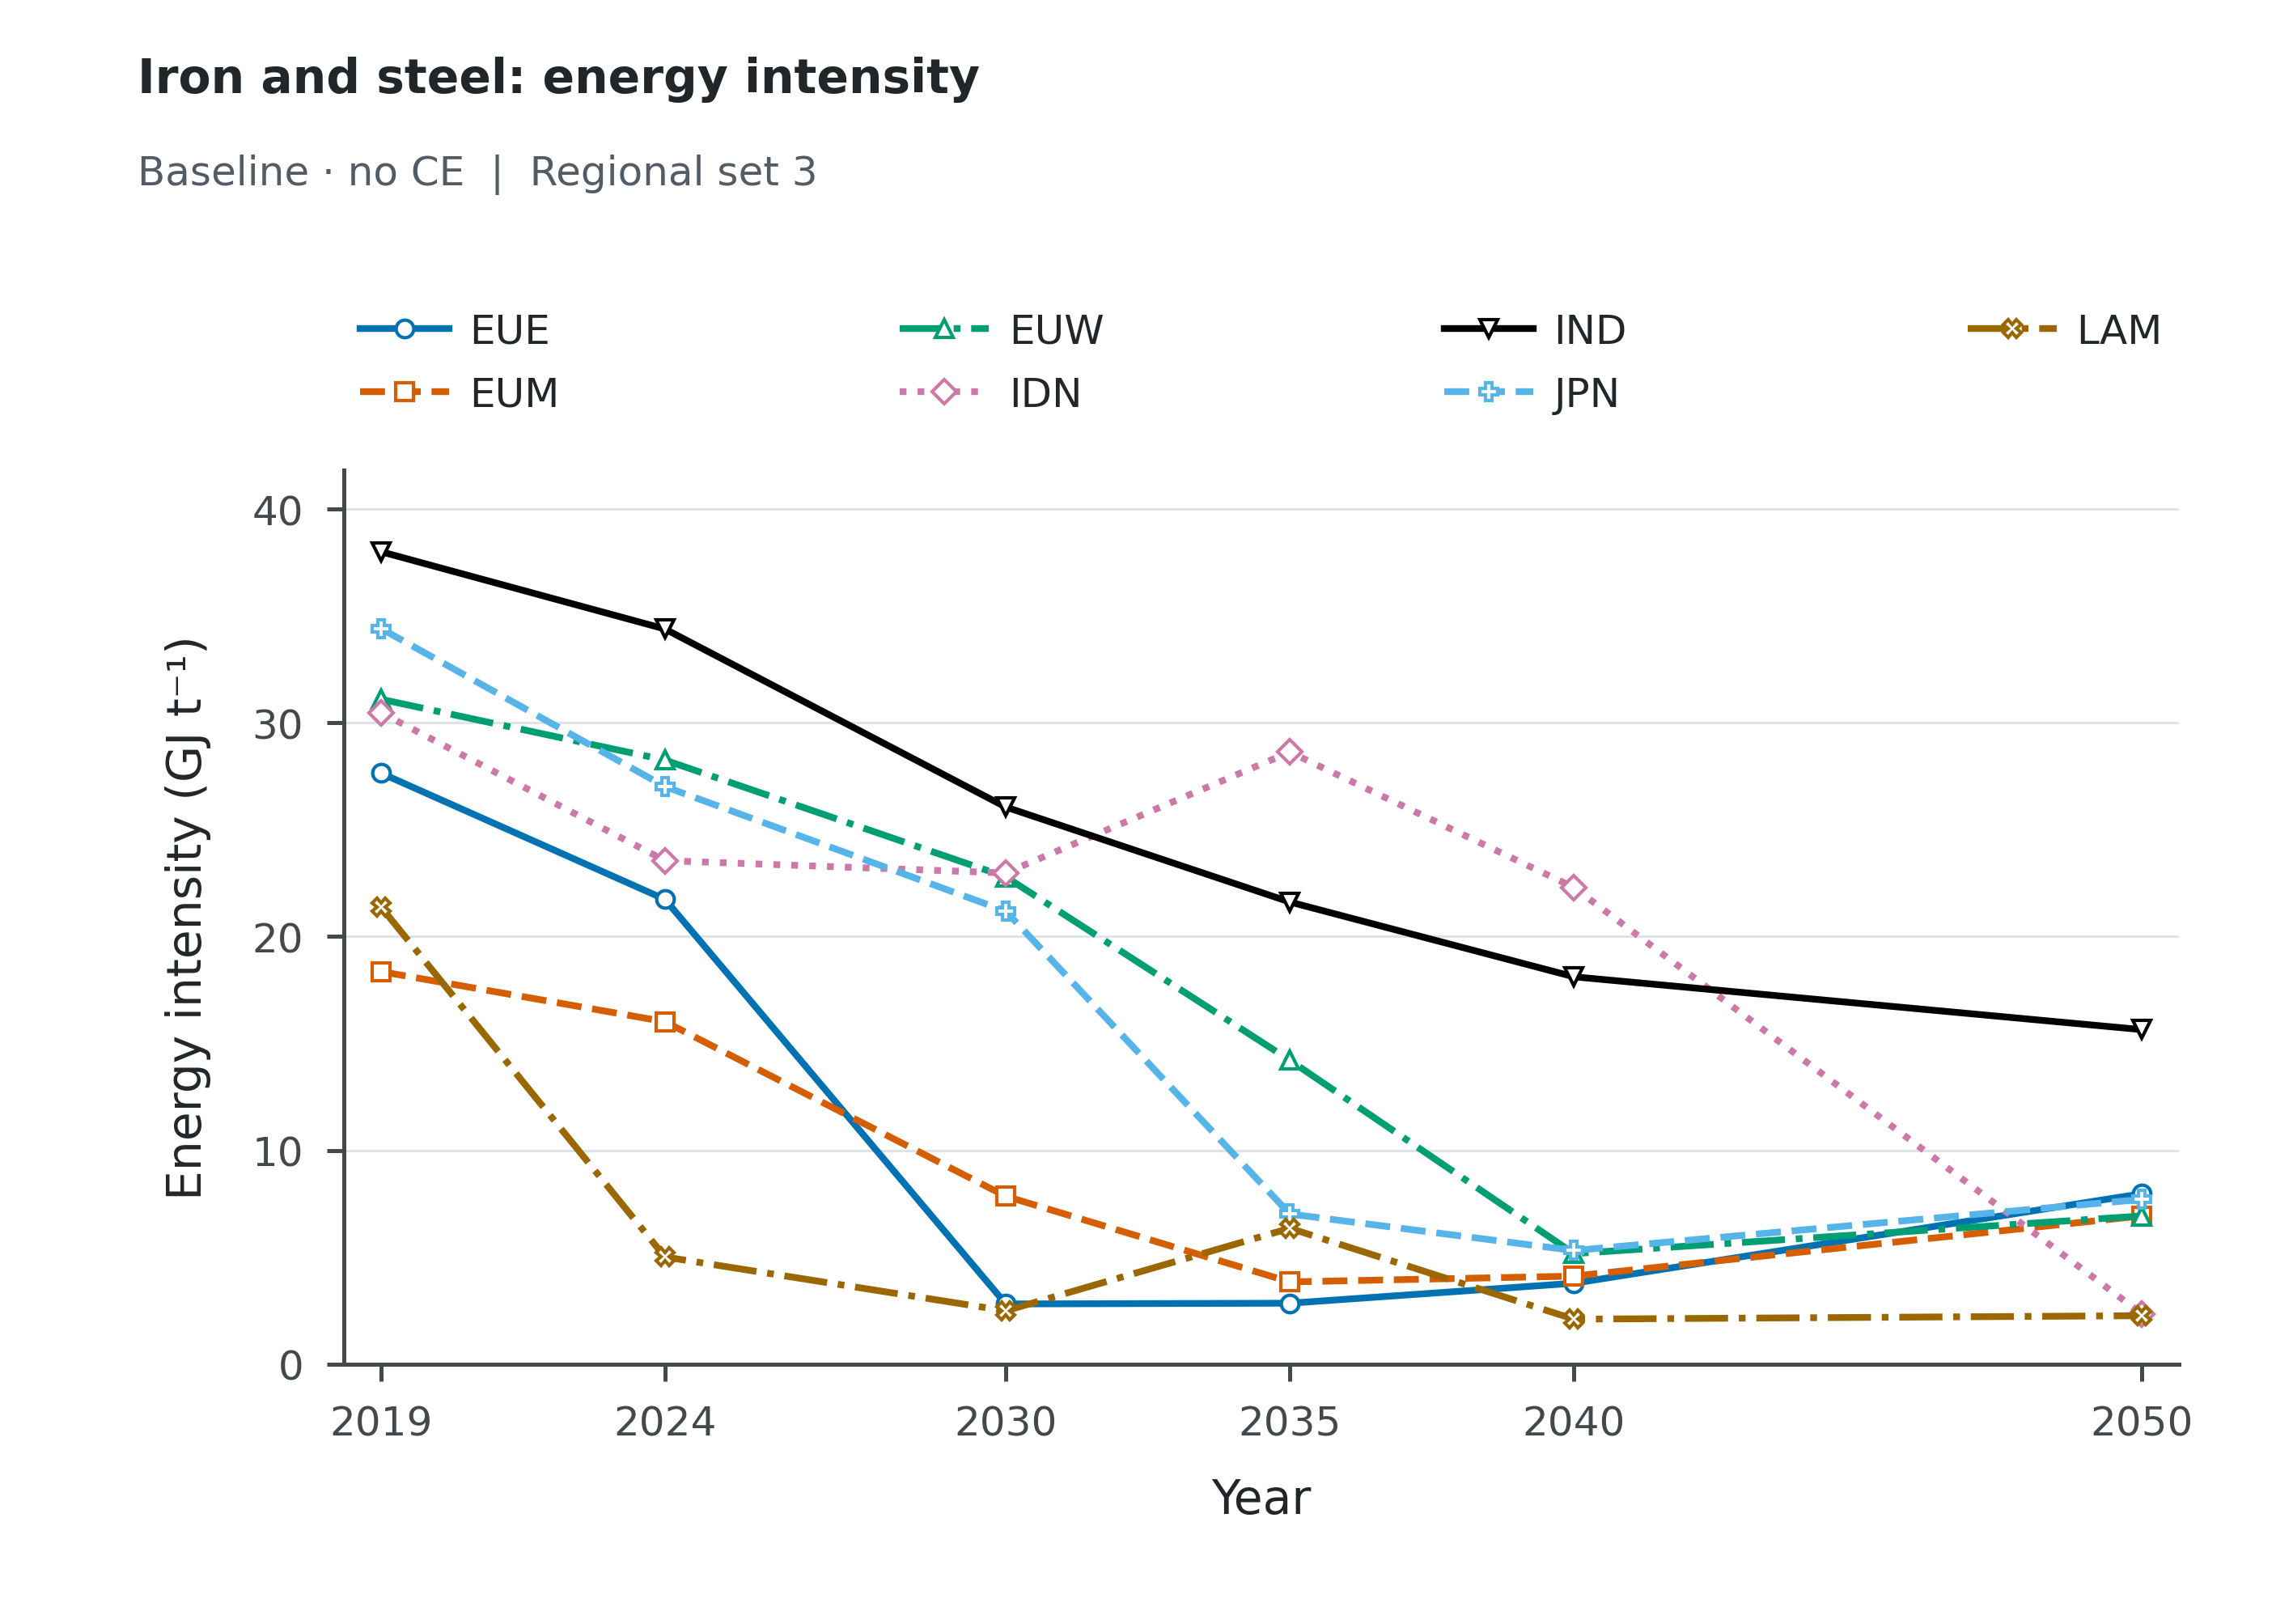

Source data for this figure (header and first rows):
Scenario, Scope, Series, Year, Value, Unit
baseline_noce, Regional set 3, EUE, 2019, 27.65, GJ/t
baseline_noce, Regional set 3, EUE, 2024, 21.74, GJ/t
baseline_noce, Regional set 3, EUE, 2030, 2.812, GJ/t
baseline_noce, Regional set 3, EUE, 2035, 2.847, GJ/t
baseline_noce, Regional set 3, EUE, 2040, 3.781, GJ/t
baseline_noce, Regional set 3, EUE, 2050, 7.971, GJ/t
baseline_noce, Regional set 3, EUM, 2019, 18.36, GJ/t
baseline_noce, Regional set 3, EUM, 2024, 16.02, GJ/t
baseline_noce, Regional set 3, EUM, 2030, 7.849, GJ/t
baseline_noce, Regional set 3, EUM, 2035, 3.843, GJ/t
baseline_noce, Regional set 3, EUM, 2040, 4.114, GJ/t
baseline_noce, Regional set 3, EUM, 2050, 6.93, GJ/t
baseline_noce, Regional set 3, EUW, 2019, 31.11, GJ/t
baseline_noce, Regional set 3, EUW, 2024, 28.26, GJ/t
baseline_noce, Regional set 3, EUW, 2030, 22.8, GJ/t
baseline_noce, Regional set 3, EUW, 2035, 14.22, GJ/t
baseline_noce, Regional set 3, EUW, 2040, 5.168, GJ/t
baseline_noce, Regional set 3, EUW, 2050, 6.93, GJ/t
baseline_noce, Regional set 3, IDN, 2019, 30.48, GJ/t
baseline_noce, Regional set 3, IDN, 2024, 23.55, GJ/t
baseline_noce, Regional set 3, IDN, 2030, 22.98, GJ/t
baseline_noce, Regional set 3, IDN, 2035, 28.63, GJ/t
baseline_noce, Regional set 3, IDN, 2040, 22.3, GJ/t
baseline_noce, Regional set 3, IDN, 2050, 2.348, GJ/t
baseline_noce, Regional set 3, IND, 2019, 38.01, GJ/t
baseline_noce, Regional set 3, IND, 2024, 34.39, GJ/t
baseline_noce, Regional set 3, IND, 2030, 26.06, GJ/t
baseline_noce, Regional set 3, IND, 2035, 21.62, GJ/t
baseline_noce, Regional set 3, IND, 2040, 18.12, GJ/t
baseline_noce, Regional set 3, IND, 2050, 15.65, GJ/t
baseline_noce, Regional set 3, JPN, 2019, 34.42, GJ/t
baseline_noce, Regional set 3, JPN, 2024, 27.02, GJ/t
baseline_noce, Regional set 3, JPN, 2030, 21.19, GJ/t
baseline_noce, Regional set 3, JPN, 2035, 7.022, GJ/t
baseline_noce, Regional set 3, JPN, 2040, 5.312, GJ/t
baseline_noce, Regional set 3, JPN, 2050, 7.704, GJ/t
baseline_noce, Regional set 3, LAM, 2019, 21.39, GJ/t
baseline_noce, Regional set 3, LAM, 2024, 5.008, GJ/t
baseline_noce, Regional set 3, LAM, 2030, 2.491, GJ/t
baseline_noce, Regional set 3, LAM, 2035, 6.353, GJ/t
baseline_noce, Regional set 3, LAM, 2040, 2.1, GJ/t
baseline_noce, Regional set 3, LAM, 2050, 2.261, GJ/t
